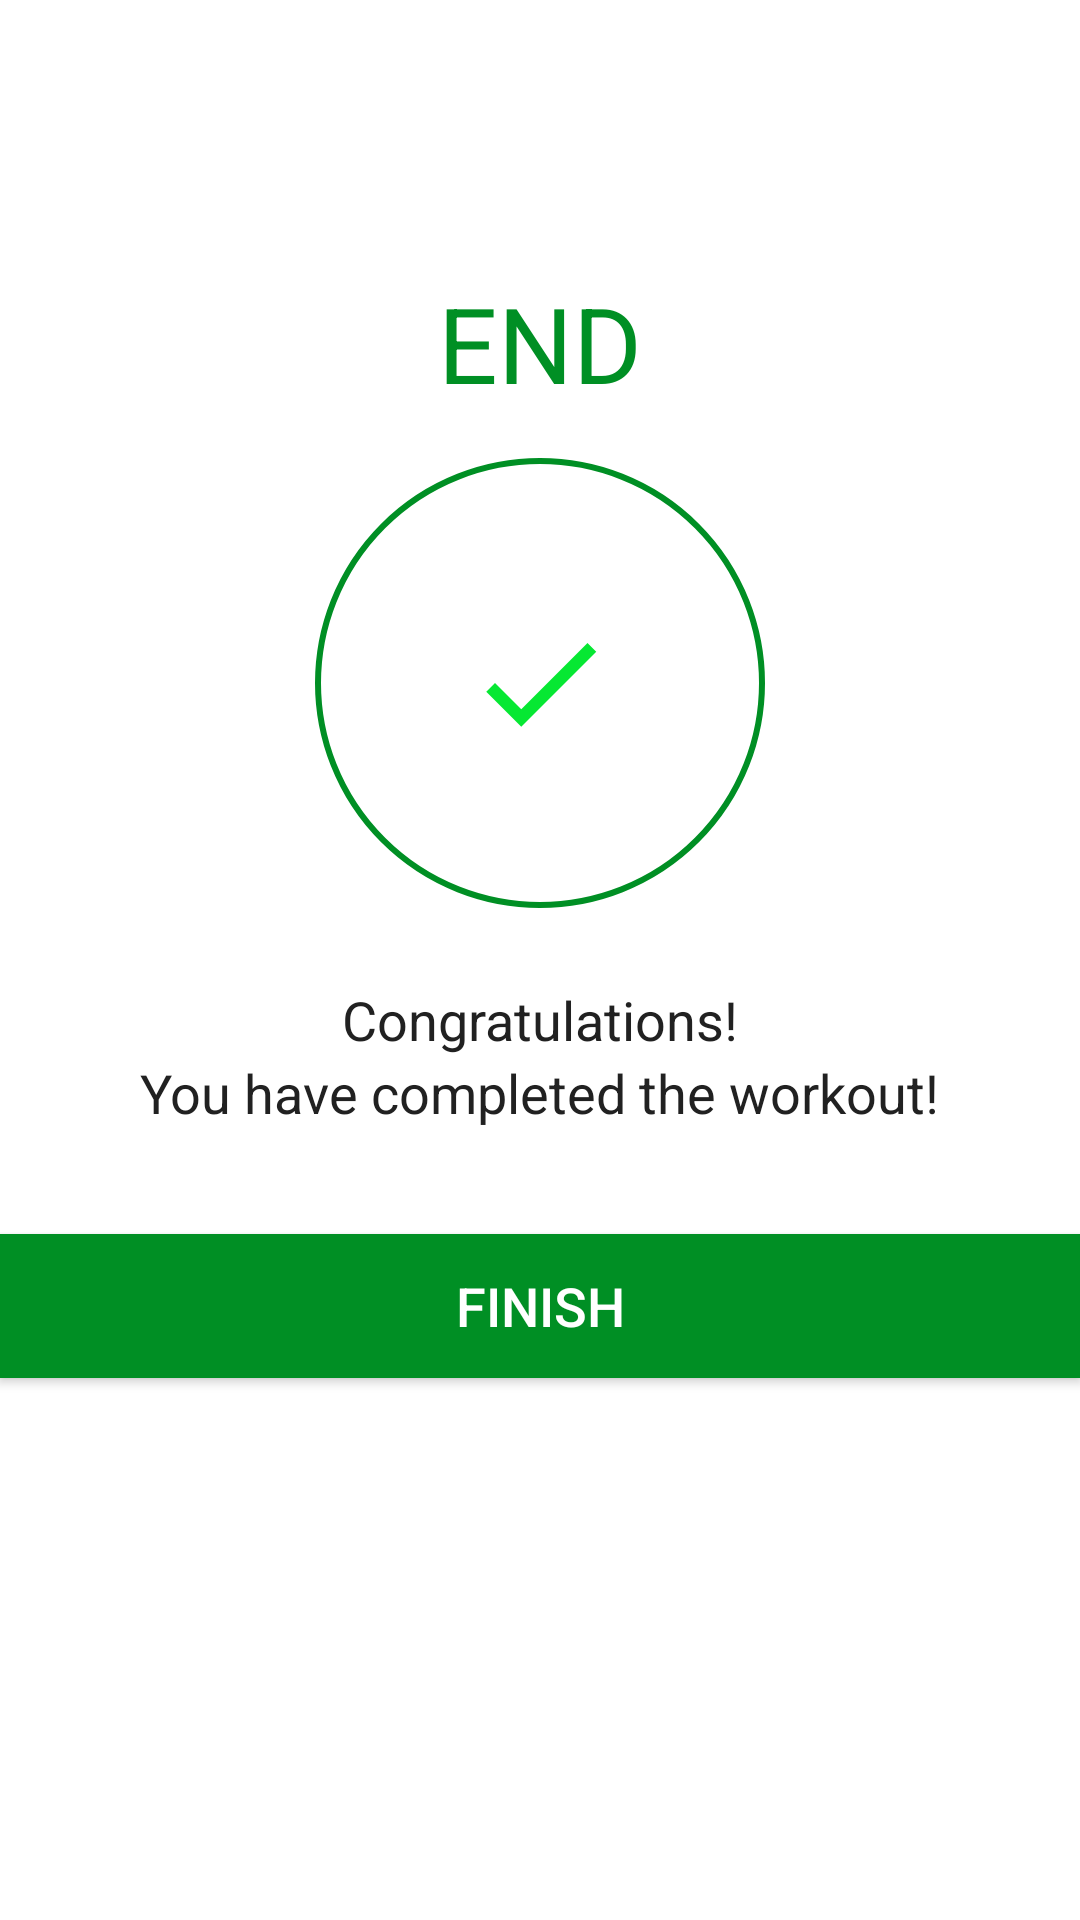

Here is an Android app screen rendered from its layout file. Give the layout XML and the strings, colors and styles it references.
<!-- AndroidManifest.xml: application theme Theme.SevenMinuteWorkoutApp -->
<!-- res/layout/activity_end_exercise.xml -->
<?xml version="1.0" encoding="utf-8"?>
<LinearLayout xmlns:android="http://schemas.android.com/apk/res/android"
    xmlns:tools="http://schemas.android.com/tools"
    android:layout_width="match_parent"
    android:layout_height="match_parent"
    android:gravity="center_horizontal"
    android:orientation="vertical"
    tools:context=".EndExercise">

    <androidx.appcompat.widget.Toolbar
        android:id="@+id/toolbar_finish_activity"
        android:layout_width="match_parent"
        android:layout_height="?android:attr/actionBarSize"
        android:background="#FFFFFF" />

    <TextView
        android:id="@+id/tvEnd"
        android:layout_width="wrap_content"
        android:layout_height="wrap_content"
        android:layout_marginTop="35dp"
        android:text="END"
        android:textColor="@color/colorAccent"
        android:textSize="35sp" />

    <LinearLayout
        android:layout_width="150dp"
        android:layout_height="150dp"
        android:layout_gravity="center"
        android:layout_marginTop="15dp"
        android:background="@drawable/item_circular_background_white"
        android:gravity="center">

        
        <ImageView
            android:layout_width="50dp"
            android:layout_height="50dp"
            android:src="@drawable/ic_action_done" />
    </LinearLayout>

    <TextView
        android:layout_width="wrap_content"
        android:layout_height="wrap_content"
        android:layout_marginTop="25dp"
        android:text="Congratulations!"
        android:textColor="#212121"
        android:textSize="18sp" />

    <TextView
        android:layout_width="wrap_content"
        android:layout_height="wrap_content"
        android:text="You have completed the workout!"
        android:textColor="#212121"
        android:textSize="18sp" />

    <Button
        android:id="@+id/btnFinish"
        android:layout_width="match_parent"
        android:layout_height="wrap_content"
        android:layout_gravity="bottom"
        android:layout_marginTop="35dp"
        android:background="@color/colorAccent"
        android:text="FINISH"
        android:textColor="#FFFFFF"
        android:textSize="18sp" />

</LinearLayout>
    
<!-- resources referenced by this layout -->
<resources>
  <color name="colorAccent">#008F24</color>
  <!-- drawable ic_action_done (drawable) -->
  <vector android:height="24dp" android:tint="#06E833"
      android:viewportHeight="24" android:viewportWidth="24"
      android:width="24dp" xmlns:android="http://schemas.android.com/apk/res/android">
      <path android:fillColor="@android:color/white" android:pathData="M9,16.2L4.8,12l-1.4,1.4L9,19 21,7l-1.4,-1.4L9,16.2z"/>
  </vector>
  <!-- drawable item_circular_background_white (drawable) -->
  <?xml version="1.0" encoding="utf-8"?>
  <shape xmlns:android="http://schemas.android.com/apk/res/android"
      android:shape = "oval">
      <stroke android:width="2dp"
          android:color="@color/colorAccent"/>
      <solid android:color = "#ffffff"/>
  
  </shape>
  <style name="Theme.SevenMinuteWorkoutApp" parent="Theme.MaterialComponents.DayNight.NoActionBar">
          
          <item name="colorPrimary">@color/purple_500</item>
          <item name="colorPrimaryVariant">@color/purple_700</item>
          <item name="colorOnPrimary">@color/white</item>
          
          <item name="colorSecondary">@color/teal_200</item>
          <item name="colorSecondaryVariant">@color/teal_700</item>
          <item name="colorOnSecondary">@color/black</item>
          
          <item name="android:statusBarColor" tools:targetApi="l">?attr/colorPrimaryVariant</item>
          
      </style>
  <color name="purple_500">#FF6200EE</color>
  <color name="purple_700">#FF3700B3</color>
  <color name="white">#FFFFFFFF</color>
  <color name="teal_200">#FF03DAC5</color>
  <color name="teal_700">#FF018786</color>
  <color name="black">#FF000000</color>
</resources>
